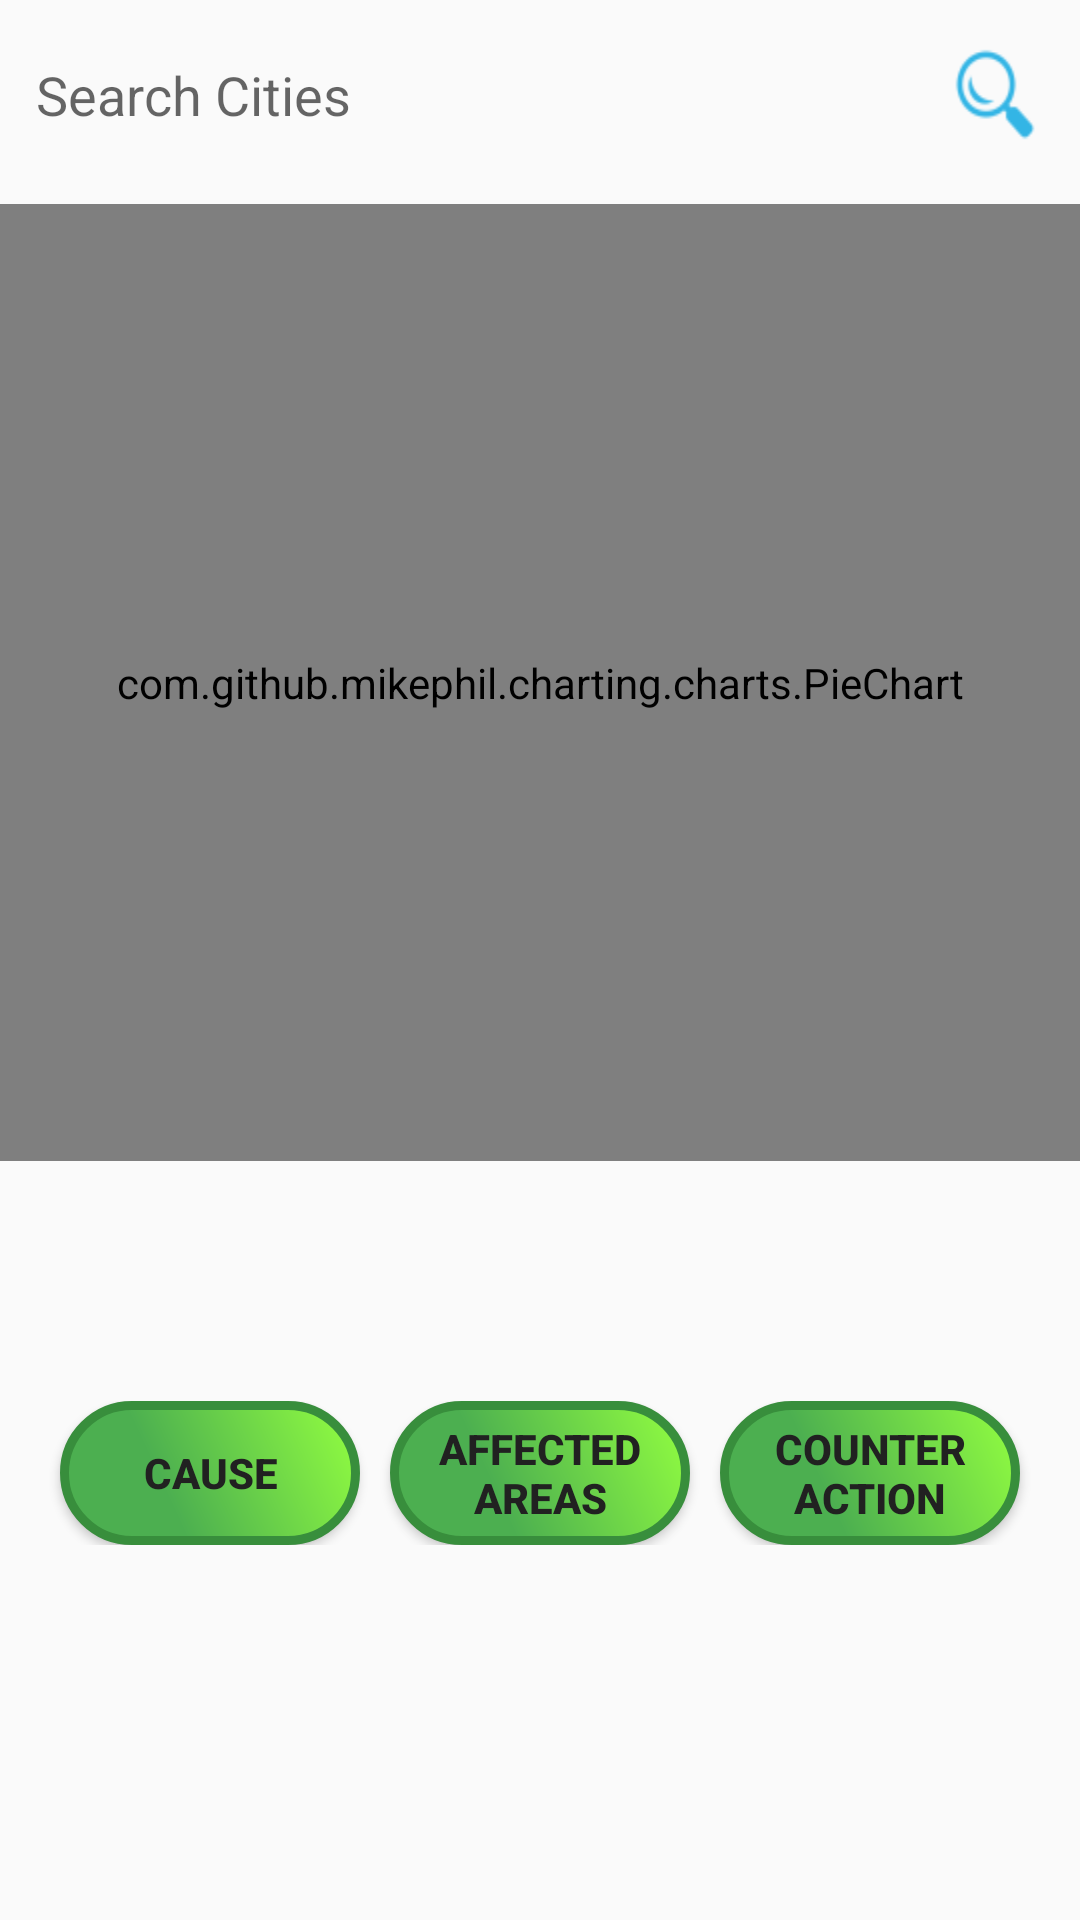

Produce the Android XML layout that renders to this screen, including the resource entries it uses.
<!-- AndroidManifest.xml: application theme AppTheme -->
<!-- res/layout/activity_cities_fragment.xml -->
<?xml version="1.0" encoding="utf-8"?>
<RelativeLayout
    xmlns:android="http://schemas.android.com/apk/res/android"
    android:layout_width="match_parent"
    android:layout_height="match_parent"

    >
    <ScrollView
        xmlns:android="http://schemas.android.com/apk/res/android"
        android:layout_width="match_parent"
        android:layout_height="match_parent"
        android:layout_gravity="end"
        android:fillViewport="true">
        <LinearLayout xmlns:android="http://schemas.android.com/apk/res/android"
            android:orientation="vertical" android:layout_width="match_parent"
            android:layout_height="match_parent"
            android:weightSum="1">

            <LinearLayout
                android:layout_width="match_parent"
                android:layout_height="wrap_content"
                android:orientation="horizontal"
                android:weightSum="1"
                android:paddingTop="10dp"
                android:paddingLeft="10dp"
                android:paddingRight="10dp">

                <AutoCompleteTextView
                    android:id="@+id/autoCompleteTextView"
                    android:background="@drawable/rounded_edittext"
                    android:layout_width="200dp"
                    android:layout_height="43dp"
                    android:ems="10"
                    android:hint="Search Cities"
                    android:layout_weight="1.01"
                    android:paddingLeft="2dp"/>
                <LinearLayout
                    android:layout_width="10dp"
                    android:layout_height="match_parent"></LinearLayout>
                <ImageButton

                    android:id="@+id/citySearch"
                    android:layout_width="38dp"
                    android:layout_height="match_parent"
                    android:background="@drawable/ic_search"/>


            </LinearLayout>

            <LinearLayout
                android:layout_width="match_parent"
                android:layout_height="wrap_content"
                android:paddingTop="15dp">
                <com.github.mikephil.charting.charts.PieChart
                    android:id="@+id/pieChart1"
                    android:layout_width="match_parent"
                    android:layout_height="319dp" />
            </LinearLayout>

            <LinearLayout
                android:layout_width="match_parent"
                android:layout_height="match_parent"
                android:orientation="vertical"
                android:paddingTop="10dp">

                <TextView
                    android:id="@+id/descriptionTitle"
                    android:gravity="center"
                    android:layout_width="match_parent"
                    android:layout_height="60dp"
                    android:textSize="20dp"
                    android:layout_alignParentTop="true"
                    android:layout_alignParentLeft="true"
                    android:layout_alignParentStart="true"
                    android:layout_alignParentBottom="true"
                    android:textStyle="bold"/>

                <LinearLayout
                    android:layout_width="match_parent"
                    android:layout_height="wrap_content"
                    android:orientation="horizontal"
                    android:gravity="center"
                    android:paddingTop="10dp">
                    <Button
                        android:layout_width="100dp"
                        android:layout_height="wrap_content"
                        android:text="Cause"
                        android:textStyle="bold"
                        android:gravity="center"
                        android:id="@+id/Cause"
                        android:background="@drawable/button_shape"
                        android:textColor="#212121"
                        />
                    <LinearLayout
                        android:layout_width="10dp"
                        android:layout_height="wrap_content"></LinearLayout>
                    <Button
                        android:layout_width="100dp"
                        android:layout_height="wrap_content"
                        android:text="affected Areas"
                        android:background="@drawable/button_shape"
                        android:textStyle="bold"
                        android:gravity="center"
                        android:id="@+id/affectedAreas"
                        android:shadowColor="#A8A8A8"
                        android:shadowDx="3"
                        android:shadowDy="1"
                        android:shadowRadius="0"
                        android:textColor="#212121"/>
                    <LinearLayout
                        android:layout_width="10dp"
                        android:layout_height="wrap_content"></LinearLayout>

                    <Button
                        android:layout_width="100dp"
                        android:layout_height="wrap_content"
                        android:text="Counter action"
                        android:textStyle="bold"
                        android:gravity="center"
                        android:id="@+id/CounterAction"
                        android:background="@drawable/button_shape"
                        android:shadowColor="#A8A8A8"
                        android:shadowDx="3"
                        android:shadowDy="1"
                        android:shadowRadius="0"
                        android:textColor="#212121"/>

                </LinearLayout>



            </LinearLayout>

        </LinearLayout>

    </ScrollView>
</RelativeLayout>
<!-- resources referenced by this layout -->
<resources>
  <!-- drawable button_shape (drawable) -->
  <?xml version="1.0" encoding="utf-8"?>
  <shape xmlns:android="http://schemas.android.com/apk/res/android" android:shape="rectangle" >
      <corners
          android:radius="100dp"
          />
      <gradient
          android:angle="45"
          android:centerX="35%"
          android:centerColor="#4CAF50"
          android:startColor="#4CAF50"
          android:endColor="#93FF40"
          android:type="linear"
          />
      <padding
          android:left="0dp"
          android:top="0dp"
          android:right="0dp"
          android:bottom="0dp"
          />
  
      <stroke
          android:width="3dp"
          android:color="#388E3C"
          />
  </shape>
  <!-- drawable ic_search: png bitmap (drawable, 1892 bytes) -->
  <style name="AppTheme" parent="Theme.AppCompat.Light.DarkActionBar">
          
          <item name="colorPrimary">@color/colorPrimary</item>
          <item name="colorPrimaryDark">@color/colorPrimaryDark</item>
          <item name="colorAccent">@color/colorAccent</item>
      </style>
  <color name="colorPrimary">#8BC34A</color>
  <color name="colorPrimaryDark">#689F38</color>
  <color name="colorAccent">#76FF03</color>
</resources>
